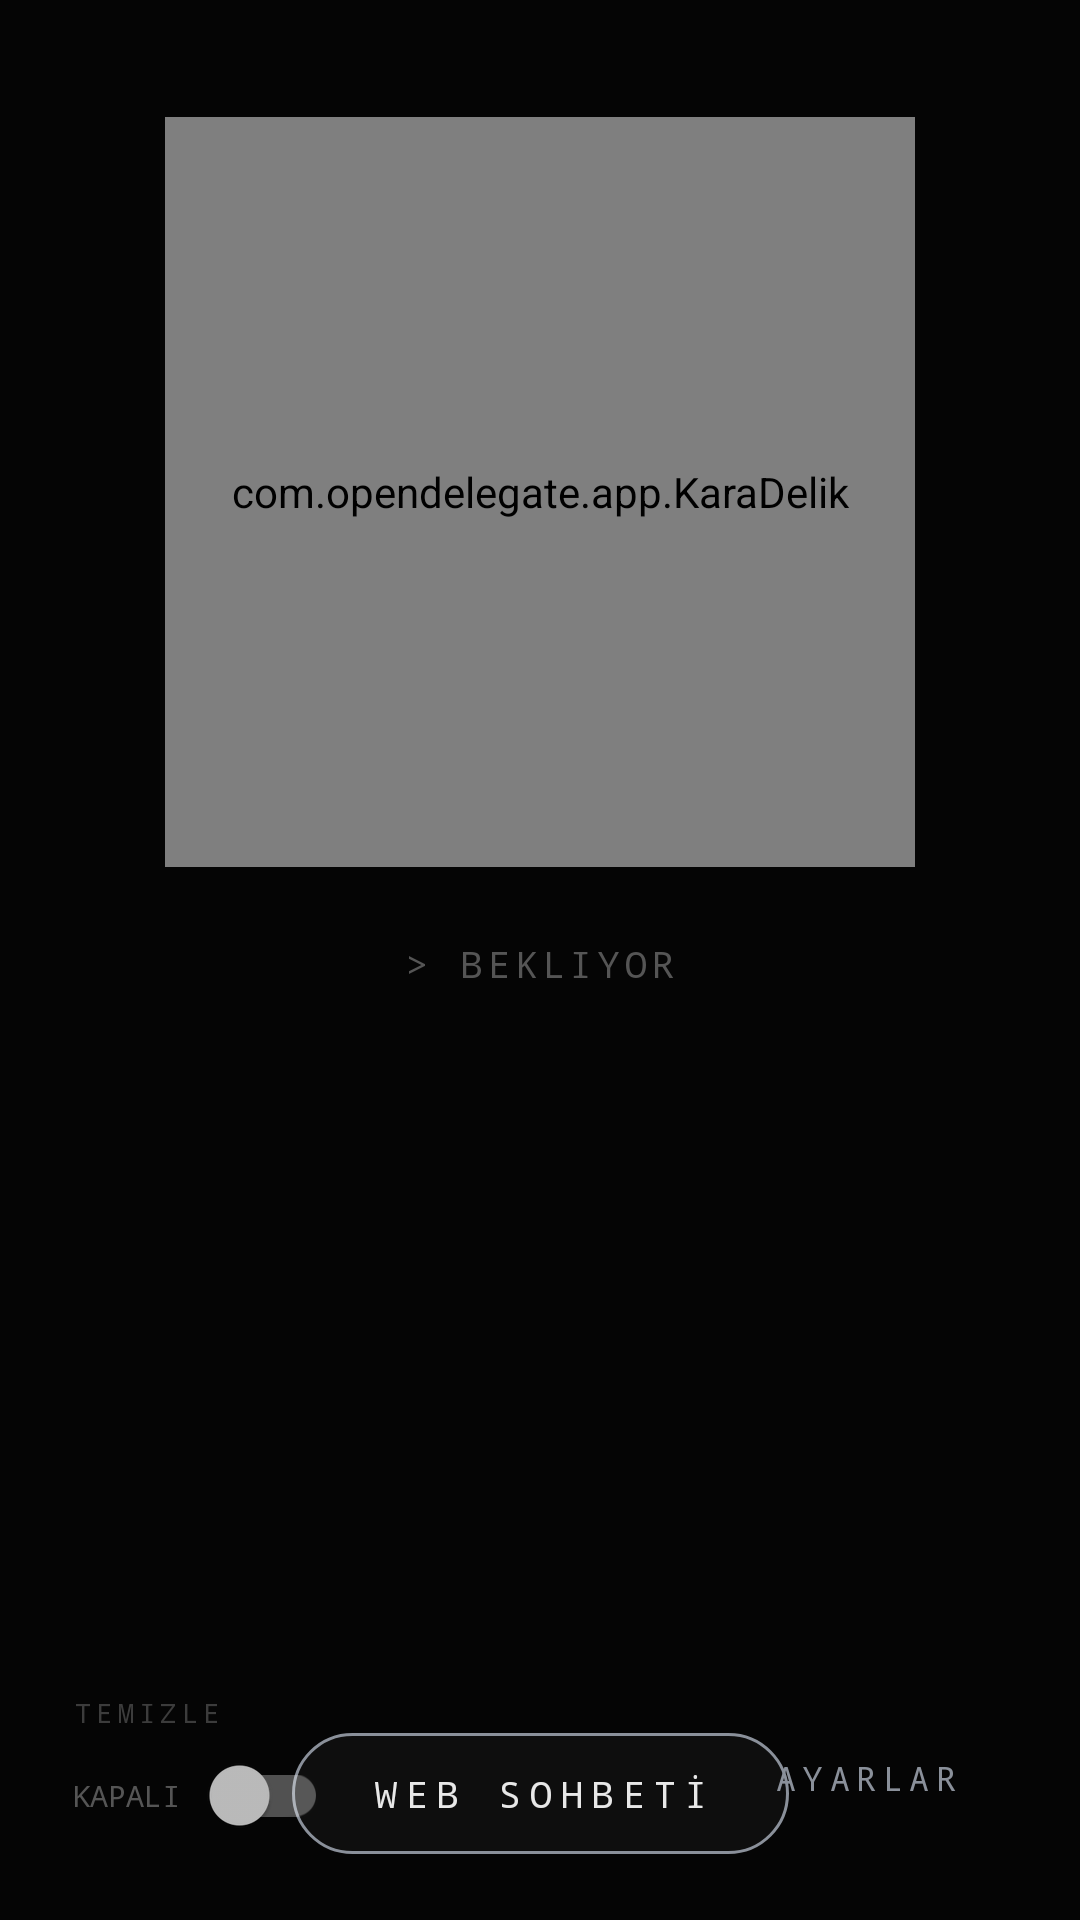

Reconstruct the res/layout file that produces this screen, plus the resources it refers to.
<!-- AndroidManifest.xml: application theme AppTheme -->
<!-- res/layout/activity_main.xml -->
<?xml version="1.0" encoding="utf-8"?>
<androidx.constraintlayout.widget.ConstraintLayout
    xmlns:android="http://schemas.android.com/apk/res/android"
    xmlns:app="http://schemas.android.com/apk/res-auto"
    android:layout_width="match_parent"
    android:layout_height="match_parent"
    android:background="@color/bg">

    
    <View
        android:id="@+id/ringOuter"
        android:layout_width="250dp"
        android:layout_height="250dp"
        android:visibility="invisible"
        app:layout_constraintVertical_bias="0.10"
        app:layout_constraintBottom_toBottomOf="parent"
        app:layout_constraintEnd_toEndOf="parent"
        app:layout_constraintStart_toStartOf="parent"
        app:layout_constraintTop_toTopOf="parent" />

    <com.opendelegate.app.KaraDelik
        android:id="@+id/btnMic"
        android:layout_width="250dp"
        android:layout_height="250dp"
        android:clickable="true"
        android:focusable="true"
        app:layout_constraintBottom_toBottomOf="@id/ringOuter"
        app:layout_constraintEnd_toEndOf="parent"
        app:layout_constraintStart_toStartOf="parent"
        app:layout_constraintTop_toTopOf="@id/ringOuter" />

    
    <TextView
        android:id="@+id/tvStatus"
        android:layout_width="wrap_content"
        android:layout_height="wrap_content"
        android:text="> BEKLIYOR"
        android:textColor="@color/fg2"
        android:textSize="12sp"
        android:fontFamily="monospace"
        android:letterSpacing="0.15"
        app:layout_constraintTop_toBottomOf="@id/ringOuter"
        app:layout_constraintStart_toStartOf="parent"
        app:layout_constraintEnd_toEndOf="parent"
        android:layout_marginTop="24dp" />

    
    <ScrollView
        android:id="@+id/svGecmis"
        android:layout_width="0dp"
        android:layout_height="0dp"
        android:fillViewport="true"
        android:scrollbars="none"
        android:paddingHorizontal="24dp"
        app:layout_constraintTop_toBottomOf="@id/tvStatus"
        app:layout_constraintBottom_toTopOf="@id/tvErisim"
        app:layout_constraintStart_toStartOf="parent"
        app:layout_constraintEnd_toEndOf="parent"
        android:layout_marginTop="20dp"
        android:layout_marginBottom="12dp">

        <TextView
            android:id="@+id/tvGecmis"
            android:layout_width="match_parent"
            android:layout_height="wrap_content"
            android:textColor="@color/fg"
            android:textSize="13sp"
            android:fontFamily="monospace"
            android:lineSpacingExtra="4dp"
            android:background="@null" />
    </ScrollView>

    
    <TextView
        android:id="@+id/tvErisim"
        android:layout_width="wrap_content"
        android:layout_height="wrap_content"
        android:text="> TELEFONU KULLANMA IZNI KAPALI — ACMAK ICIN DOKUN"
        android:textColor="@color/accent"
        android:textSize="10sp"
        android:fontFamily="monospace"
        android:letterSpacing="0.08"
        android:paddingHorizontal="16dp"
        android:paddingVertical="10dp"
        android:clickable="true"
        android:focusable="true"
        android:visibility="gone"
        app:layout_constraintBottom_toTopOf="@id/tvWebSohbet"
        app:layout_constraintStart_toStartOf="parent"
        app:layout_constraintEnd_toEndOf="parent"
        android:layout_marginBottom="8dp" />

    
    <TextView
        android:id="@+id/tvWebSohbet"
        android:layout_width="wrap_content"
        android:layout_height="wrap_content"
        android:text="WEB SOHBETİ"
        android:textColor="@color/fg"
        android:textSize="12sp"
        android:fontFamily="monospace"
        android:letterSpacing="0.25"
        android:background="@drawable/hap"
        android:paddingHorizontal="26dp"
        android:paddingVertical="12dp"
        android:clickable="true"
        android:focusable="true"
        app:layout_constraintBottom_toBottomOf="parent"
        app:layout_constraintStart_toStartOf="parent"
        app:layout_constraintEnd_toEndOf="parent"
        android:layout_marginBottom="22dp" />

    
    <TextView
        android:id="@+id/tvTemizle"
        android:layout_width="wrap_content"
        android:layout_height="wrap_content"
        android:text="TEMIZLE"
        android:textColor="@color/fg2"
        android:textSize="9sp"
        android:fontFamily="monospace"
        android:letterSpacing="0.2"
        android:alpha="0.7"
        android:paddingHorizontal="16dp"
        android:paddingVertical="8dp"
        android:clickable="true"
        android:focusable="true"
        app:layout_constraintBottom_toTopOf="@id/swServis"
        app:layout_constraintStart_toStartOf="parent"
        android:layout_marginStart="8dp" />

    
    <TextView
        android:id="@+id/tvAyarlar"
        android:layout_width="wrap_content"
        android:layout_height="wrap_content"
        android:text="AYARLAR"
        android:textColor="@color/accent"
        android:textSize="11sp"
        android:fontFamily="monospace"
        android:letterSpacing="0.2"
        android:paddingHorizontal="16dp"
        android:paddingVertical="8dp"
        android:clickable="true"
        android:focusable="true"
        app:layout_constraintBottom_toBottomOf="parent"
        app:layout_constraintEnd_toEndOf="parent"
        android:layout_marginBottom="32dp"
        android:layout_marginEnd="24dp" />

    
    <androidx.appcompat.widget.SwitchCompat
        android:id="@+id/swServis"
        android:layout_width="wrap_content"
        android:layout_height="wrap_content"
        android:text="KAPALI"
        android:textColor="@color/fg2"
        android:textSize="10sp"
        android:fontFamily="monospace"
        android:thumbTint="@color/anahtar_ibre"
        android:trackTint="@color/anahtar_iz"
        app:switchPadding="10dp"
        app:layout_constraintBottom_toBottomOf="parent"
        app:layout_constraintStart_toStartOf="parent"
        android:layout_marginBottom="28dp"
        android:layout_marginStart="24dp" />

</androidx.constraintlayout.widget.ConstraintLayout>
<!-- resources referenced by this layout -->
<resources>
  <color name="accent">#8A909A</color>
  <color name="bg">#050505</color>
  <color name="fg">#e8e8e8</color>
  <color name="fg2">#555555</color>
  <!-- drawable hap (drawable) -->
  <?xml version="1.0" encoding="utf-8"?>
  <selector xmlns:android="http://schemas.android.com/apk/res/android">
      <item android:state_pressed="true">
          <shape android:shape="rectangle">
              <solid android:color="@color/accent_dim" />
              <stroke android:width="1dp" android:color="@color/accent" />
              <corners android:radius="24dp" />
          </shape>
      </item>
      <item>
          <shape android:shape="rectangle">
              <solid android:color="@color/bg2" />
              <stroke android:width="1dp" android:color="@color/accent" />
              <corners android:radius="24dp" />
          </shape>
      </item>
  </selector>
  <style name="AppTheme" parent="Theme.AppCompat.NoActionBar">
          <item name="android:windowBackground">@color/bg</item>
          <item name="android:statusBarColor">@color/bg</item>
          <item name="android:navigationBarColor">@color/bg</item>
          <item name="colorPrimary">@color/accent</item>
          <item name="colorAccent">@color/accent</item>
      </style>
  <color name="accent_dim">#3A3D43</color>
  <color name="bg2">#0e0e0e</color>
</resources>
